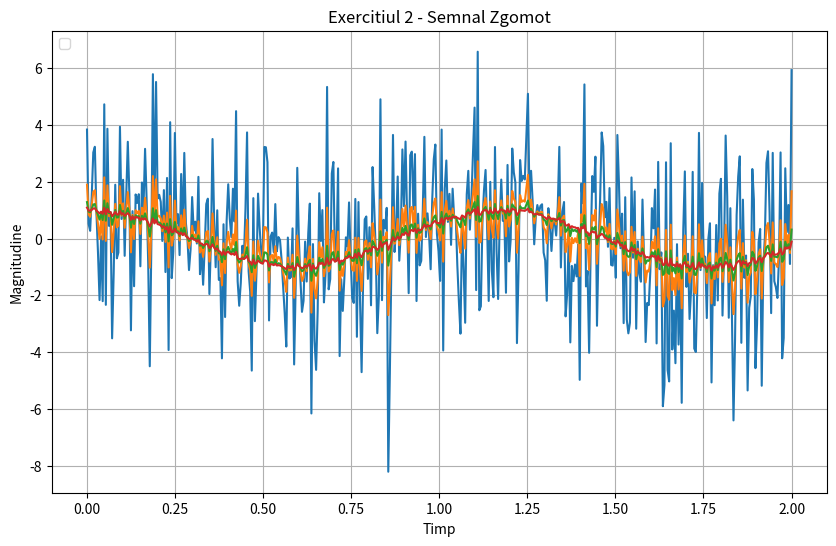
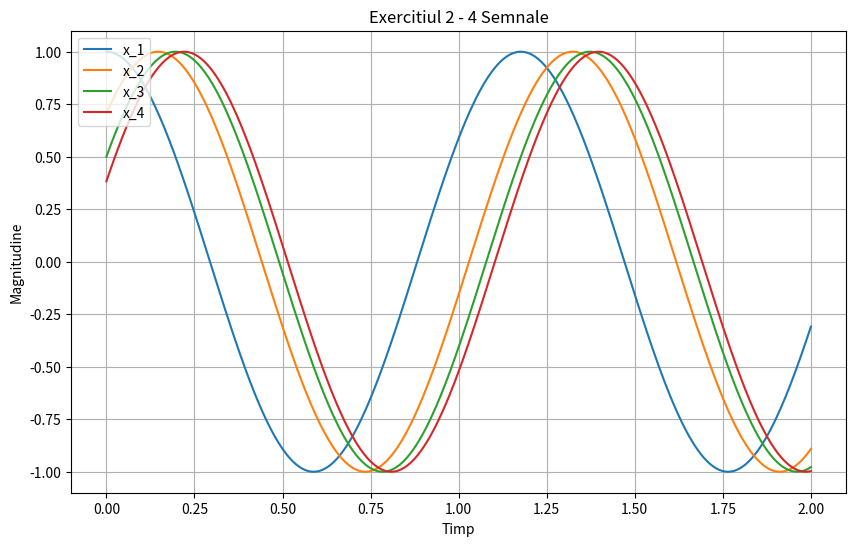

Write Python code to recreate these figures, in order.
# [redacted]
# [redacted]

import numpy as np
import matplotlib.pyplot as plt

# Exercitiul 2

t = np.linspace(0, 2, 450)

f0 = 0.85 
faza_1 = np.pi / 2
faza_2 = np.pi / 4
faza_3 = np.pi / 6
faza_4 = np.pi / 8

z = np.random.normal(0, 1, len(t))

x_1 = np.sin(2 * np.pi * f0 * t + faza_1)
x_2 = np.sin(2 * np.pi * f0 * t + faza_2)
x_3 = np.sin(2 * np.pi * f0 * t + faza_3)
x_4 = np.sin(2 * np.pi * f0 * t + faza_4)

plt.figure(figsize=(10, 6))

SNR = [0.1, 1, 10, 100]
for k in SNR:
  g = np.sqrt(np.linalg.norm(x_1) ** 2/ (k * np.linalg.norm(z) ** 2))
  plt.plot(t, x_1 + g * z)

plt.xlabel('Timp')
plt.ylabel('Magnitudine')
plt.title('Exercitiul 2 - Semnal Zgomot')
plt.legend(loc='upper left')
plt.grid()
plt.show()

plt.figure(figsize=(10, 6))
plt.plot(t, x_1, label='x_1')
plt.plot(t, x_2, label='x_2')
plt.plot(t, x_3, label='x_3')
plt.plot(t, x_4, label='x_4')
plt.xlabel('Timp')
plt.ylabel('Magnitudine')
plt.title('Exercitiul 2 - 4 Semnale')
plt.legend(loc='upper left')
plt.grid()
plt.show()
